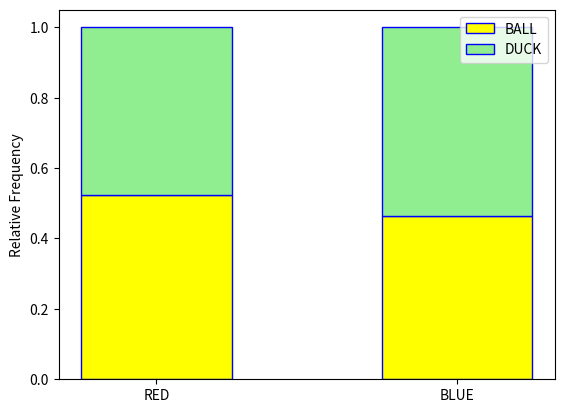

This chart was generated by the following Python code:
"""
Stacked Bar Chart
=================
[redacted]
-----------
Some Point In The Distant Past
******************************

This script will generate a stacked bar chart for a randomly generated set of bivariate data. 

The individual in the data is the object selected from a box of ducks and balls (*Imagine that.*) 

The individual may either be **RED** or **BLUE**, or the individual may either be a **DUCK** or **BALL**. 

.. note:: 

    This script is written to run in a `Continuous Integration Pipeline <https://about.gitlab.com/topics/ci-cd/>`_. 
    
    It is used to render images for the `AP Stats Bishop Walsh website <https://bishopwalshmath.org>`_. 
    
    In other words, it is running in an environment without a desktop. Read comments below for more information on running it on your computer.

"""

##################################################################################
###                           IMPORT LIBRARIES                                 ###
##################################################################################

import matplotlib

## NOTE: How-To: Run This Script On Your Computer
#
#   To render the website, I have to use a "headless" backend to generate the images. 
#   If you want to run this script on your computer, comment out the following line 
#   with the "#" you see appended to each line of this comment:

matplotlib.use('agg')

import matplotlib.pyplot as plt
import random

##################################################################################
###                                SCRIPT                                      ###
##################################################################################

# Create New Figures and Axes
(fig, axes) = plt.subplots()

####################################################################################
## STEP 1: Create Sample
####################################################################################

# Define categories
shapes = [ "BALL", "DUCK" ]
colors = [ "RED", "BLUE" ]

# Use categories with random.choice() to generate random bivariate sample 
# (shape, color) of 100 observations
data = [ (random.choice(shapes), random.choice(colors)) for _ in range(100) ]
n = len(data) # although we already know it's a 100 (why?)...still good to get in the habit of calculating ``n``.

# Print everything to see what is going on.
separator = "-"*10 
# multiplying a string extends it by that number of characters.
# in other words, the line above will create the string "----------"
print(separator, "SAMPLE OF DATA", separator) # curious, very curious
print(data)

####################################################################################
## STEP 2: Find joint frequencies
####################################################################################

# this is a trick to count the elements in a list of data when you only want to count
# elements that satisfy a certain condition. For instance, to find `blue_balls`, we 
# only want to sum the outcomes that include a shape of 'ball' and a color of 'blue'
# NOTE: we access the x-value of the (shape, color) ordered pair the same way we
#	access an element of a list, with the index.
blue_balls = sum(1 for obs in data if obs[0] == "BALL" and obs[1] == "BLUE")
red_balls = sum(1 for obs in data if obs[0] == "BALL" and obs[1] == "RED")
blue_ducks = sum(1 for obs in data if obs[0] == "DUCK" and obs[1] == "BLUE")
red_ducks = sum(1 for obs in data if obs[0] == "DUCK" and obs[1] == "RED")


print(separator, "Joint Distribution", separator) 

# divide frequencies by n to get relative joint frequencies
print("P(BLUE and BALL) : ", blue_balls/n)
print("P(RED and BALL): ", red_balls/n)
print("P(BLUE and DUCK) : ", blue_ducks/n)
print("P(RED and DUCK) : ", red_ducks/n)

####################################################################################
## STEP 3: Find the marginal frequencies of the groups
####################################################################################

blue_things = blue_ducks + blue_balls
red_things = red_ducks + red_balls

print(separator, "Marginal Distribution of Color", separator)

# divide frequencies by n to get relative marginal frequency
print("P(BLUE) : ", blue_things/n)
print("P(RED) : ", red_things/n) 

####################################################################################
## STEP 4: Find conditional distribution of each group
####################################################################################

# conditional distribution of shape given the individual is blue
percent_of_blue_that_are_balls = blue_balls/blue_things
percent_of_blue_that_are_ducks = blue_ducks/blue_things

print(separator, "Conditional Distribution of Shape Given Blue", separator)
print("P(BALL | BLUE) : ", percent_of_blue_that_are_balls)
print("P(DUCK | BLUE) : ", percent_of_blue_that_are_ducks)

# conditional distribution of shape given the individual is red
percent_of_red_that_are_balls = red_balls/red_things
percent_of_red_that_are_ducks = red_ducks/red_things

print(separator, "Conditional Distribution of Shape Given Red", separator)
print("P(BALL | RED) : ", percent_of_red_that_are_balls)
print("P(DUCK | RED) : ", percent_of_red_that_are_ducks)


# NOTE: unfortunately, there is no nice way of making stacked bar charts with matplotlib
#       you have to "manually" stack the bars on top of the category to which they correspond.
#       each time you stack, you add the height of the previous bar to tell matplotlib
#       to start the bar at the top of the previous bar.

# Stack Conditional Distribution of Shape Given Red
axes.bar("RED", percent_of_red_that_are_balls, color="yellow", ec="blue", width=0.5, label="BALL")
# add the previous percent to the `bottom` to stack
axes.bar("RED", percent_of_red_that_are_ducks, bottom=percent_of_red_that_are_balls, color="lightgreen", ec="blue", width=0.5,  label="DUCK")

# Stack Conditional Distribution of Shape Given Blue
# NOTE: don't label this group, or else you'll get two legends
axes.bar("BLUE", percent_of_blue_that_are_balls, color="yellow", ec="blue", width=0.5)
# add the previous percent to the `bottom` to stack
axes.bar("BLUE", percent_of_blue_that_are_ducks,  bottom=percent_of_blue_that_are_balls, color="lightgreen", ec="blue", width=0.5,)

axes.set_ylabel("Relative Frequency")
plt.legend(loc="upper right")
plt.show()
